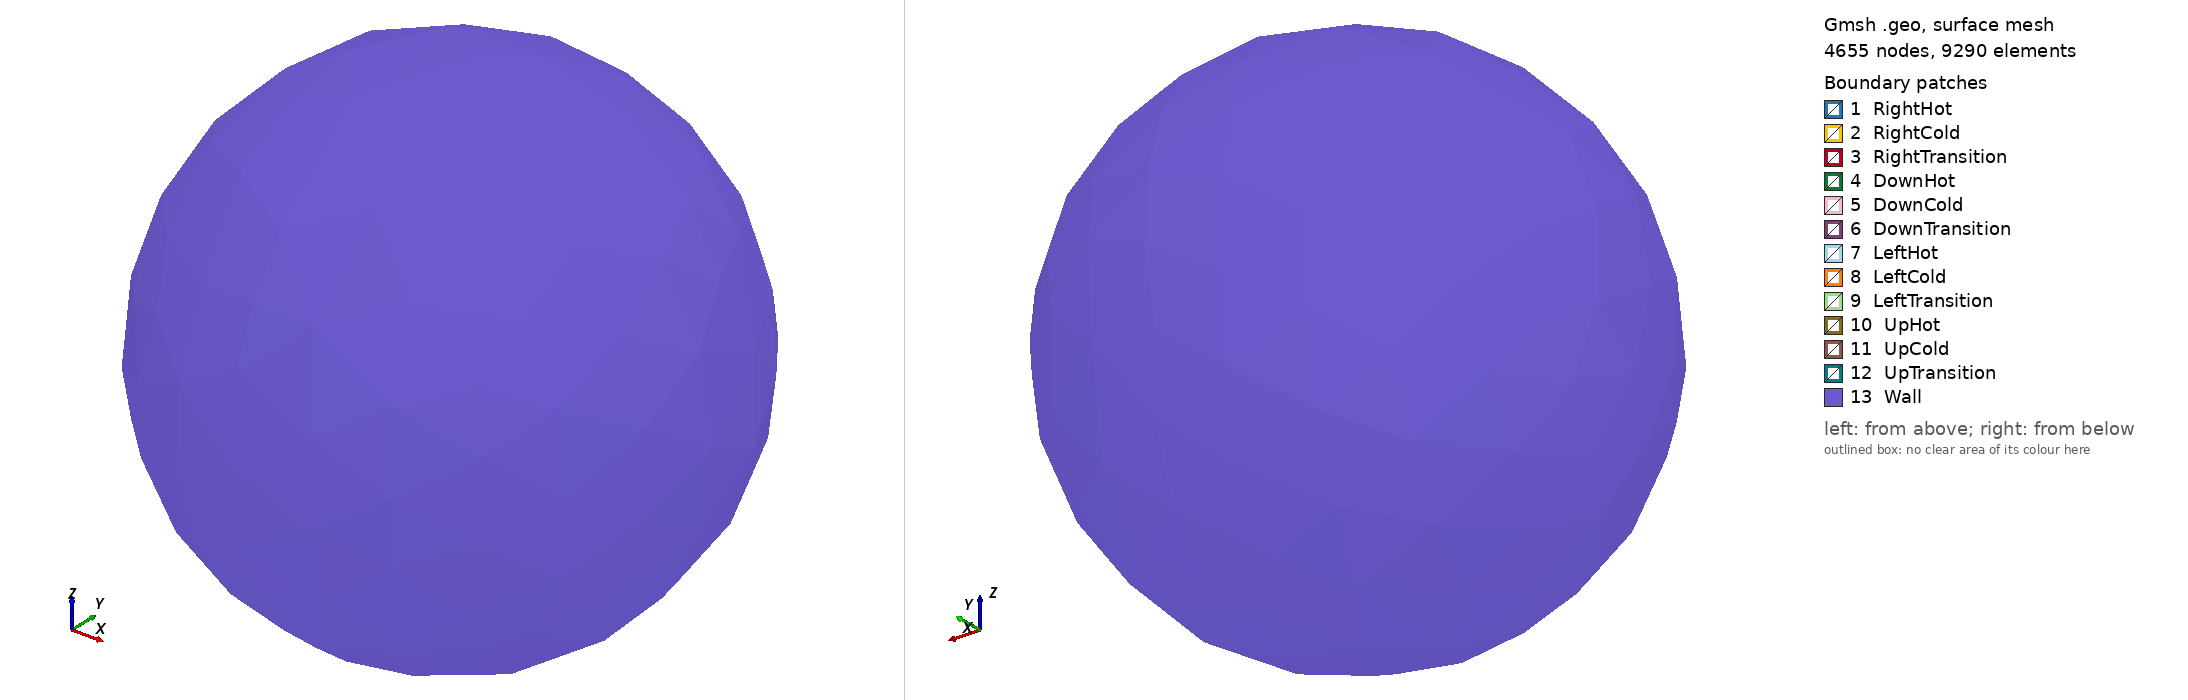

Gmsh geometry script, surface-meshed: 4655 nodes, 9290 surface elements. Boundary patches (legend numbers): 1 RightHot, 2 RightCold, 3 RightTransition, 4 DownHot, 5 DownCold, 6 DownTransition, 7 LeftHot, 8 LeftCold, 9 LeftTransition, 10 UpHot, 11 UpCold, 12 UpTransition, 13 Wall. Left view from above one corner, right view from below the opposite corner. Legend entries are the model's physical surfaces. The drawing asked Gmsh for element sizes between 1% and 20% of the model's largest extent; the script's own settings can give other sizes.

=== diam_0w1_v2.geo (drawn) ===
//+
SetFactory("OpenCASCADE");
Mesh.CharacteristicLengthMax = 0.1;
cp_vane = 0.01;
Mesh.RandomFactor = 5.e-10;
// Choose 2D Algorithm
// 1 : MeshAdapt
// 2 : Automatic
// 5 : Delaunay
// 6 : Frontal-Delaunay
Mesh.Algorithm = 1;
// Choose 3D Algorithm
// 1: Delaunay 
Mesh.Algorithm3D = 1; 
//
vane_diagonal = 1.414235;
//radius = 2 * vane_diagonal;
radius = 2.5;
//xmid = 0.75 * vane_diagonal;
ymid = 0;
//zmid = 0.75 * vane_diagonal;
vane_start = 0.25; //xmid - (vane_diagonal/2);
xmid = vane_start + (vane_diagonal/2);
zmid = vane_start + (vane_diagonal/2);
vane_thickness = 0.05; 
lx = vane_start + vane_diagonal; 
ly = vane_diagonal; 
lz = vane_start + vane_diagonal;

// Right Vane
// (Hot) POINTS

p01 = newp; Point(p01) = {+vane_start, +ymid, +vane_thickness, cp_vane};
p02 = newp; Point(p02) = {+xmid, +ly/2, +vane_thickness, cp_vane};
p03 = newp; Point(p03) = {+lx, +ymid, +vane_thickness, cp_vane};
p04 = newp; Point(p04) = {+xmid, -ly/2, +vane_thickness, cp_vane};
// (Cold) Points
p05 = newp; Point(p05) = {+vane_start, +ymid, -vane_thickness, cp_vane};
p06 = newp; Point(p06) = {+xmid, +ly/2, -vane_thickness, cp_vane};
p07 = newp; Point(p07) = {+lx, +ymid, -vane_thickness, cp_vane};
p08 = newp; Point(p08) = {+xmid, -ly/2, -vane_thickness, cp_vane};
// Bottom Vane
// (Hot) POINTS
p09 = newp; Point(p09) = { +vane_thickness,+ymid, -vane_start, cp_vane};
p10 = newp; Point(p10) = { +vane_thickness,+ly/2, -zmid, cp_vane};
p11 = newp; Point(p11) = { +vane_thickness,+ymid, -lz, cp_vane};
p12 = newp; Point(p12) = { +vane_thickness,-ly/2,-zmid, cp_vane};
// (Cold) Points
p13 = newp; Point(p13) = { -vane_thickness, +ymid, -vane_start, cp_vane};
p14 = newp; Point(p14) = { -vane_thickness, +ly/2, -zmid,cp_vane};
p15 = newp; Point(p15) = { -vane_thickness, +ymid, -lz, cp_vane};
p16 = newp; Point(p16) = { -vane_thickness, -ly/2, -zmid, cp_vane};
// Left Vane
//(HOT) Points
p17 = newp; Point(p17) = {-vane_start, +ymid, -vane_thickness, cp_vane};
p18 = newp; Point(p18) = {-xmid, +ly/2, -vane_thickness, cp_vane};
p19 = newp; Point(p19) = {-lx, +ymid, -vane_thickness, cp_vane};
p20 = newp; Point(p20) = {-xmid, -ly/2, -vane_thickness, cp_vane};
//(COLD) POINTS
p21 = newp; Point(p21) = {-vane_start, +ymid, +vane_thickness, cp_vane};
p22 = newp; Point(p22) = {-xmid, +ly/2, +vane_thickness, cp_vane};
p23 = newp; Point(p23) = {-lx, +ymid, +vane_thickness, cp_vane};
p24 = newp; Point(p24) = {-xmid, -ly/2, +vane_thickness, cp_vane};
// Top Vane
// (HOT) Points
p25 = newp; Point(p25) = { -vane_thickness, +ymid, vane_start, cp_vane};
p26 = newp; Point(p26) = { -vane_thickness, +ly/2, zmid,cp_vane};
p27 = newp; Point(p27) = { -vane_thickness, +ymid, lz, cp_vane};
p28 = newp; Point(p28) = { -vane_thickness, -ly/2, zmid, cp_vane};
// (COLD) POINTS
p29 = newp; Point(p29) = { +vane_thickness,+ymid, vane_start, cp_vane};
p30 = newp; Point(p30) = { +vane_thickness,+ly/2, zmid, cp_vane};
p31 = newp; Point(p31) = { +vane_thickness,+ymid, lz, cp_vane};
p32 = newp; Point(p32) = { +vane_thickness,-ly/2, zmid, cp_vane};

//Connecting Lines
// Right vane
// HOT
l01 = newl; Line(l01) = {p01, p02};
l02 = newl; Line(l02) = {p02, p03};
l03 = newl; Line(l03) = {p03, p04};
l04 = newl; Line(l04) = {p04, p01};
// COLD
l05 = newl; Line(l05) = {p05, p06};
l06 = newl; Line(l06) = {p06, p07};
l07 = newl; Line(l07) = {p07, p08};
l08 = newl; Line(l08) = {p08, p05};
// DOWN VANE
// HOT
l09 = newl; Line(l09) = {p09, p10};
l10 = newl; Line(l10) = {p10, p11};
l11 = newl; Line(l11) = {p11, p12};
l12 = newl; Line(l12) = {p12, p09};
// COLD
l13 = newl; Line(l13) = {p13, p14};
l14 = newl; Line(l14) = {p14, p15};
l15 = newl; Line(l15) = {p15, p16};
l16 = newl; Line(l16) = {p16, p13};
// LEFT vane
// HOT
l17 = newl; Line(l17) = {p17, p18};
l18 = newl; Line(l18) = {p18, p19};
l19 = newl; Line(l19) = {p19, p20};
l20 = newl; Line(l20) = {p20, p17};
// COLD
l21 = newl; Line(l21) = {p21, p22};
l22 = newl; Line(l22) = {p22, p23};
l23 = newl; Line(l23) = {p23, p24};
l24 = newl; Line(l24) = {p24, p21};
// UP
// HOT
l25 = newl; Line(l25) = {p25, p26};
l26 = newl; Line(l26) = {p26, p27};
l27 = newl; Line(l27) = {p27, p28};
l28 = newl; Line(l28) = {p28, p25};
// COLD
l29 = newl; Line(l29) = {p29, p30};
l30 = newl; Line(l30) = {p30, p31};
l31 = newl; Line(l31) = {p31, p32};
l32 = newl; Line(l32) = {p32, p29};
// RIGHT HOT -> COLD
l33 = newl; Line(l33) = {p01, p05};
l34 = newl; Line(l34) = {p02, p06};
l35 = newl; Line(l35) = {p03, p07};
l36 = newl; Line(l36) = {p04, p08};
// DOWN HOT -> COLD
l37 = newl; Line(l37) = {p09, p13};
l38 = newl; Line(l38) = {p10, p14};
l39 = newl; Line(l39) = {p11, p15};
l40 = newl; Line(l40) = {p12, p16};
// LEFT HOT -> COLD
l41 = newl; Line(l41) = {p17, p21};
l42 = newl; Line(l42) = {p18, p22};
l43 = newl; Line(l43) = {p19, p23};
l44 = newl; Line(l44) = {p20, p24};
// UP HOT -> COLD
l45 = newl; Line(l45) = {p25, p29};
l46 = newl; Line(l46) = {p26, p30};
l47 = newl; Line(l47) = {p27, p31};
l48 = newl; Line(l48) = {p28, p32};

//CURVES
// RIGHT
rh_cl = newcl; Curve Loop(rh_cl) = {l01, l02, l03, l04};
rc_cl = newcl; Curve Loop(rc_cl) = {l05, l06, l07, l08};
rt1_cl = newcl; Curve Loop(rt1_cl) = {+l01,+l34,-l05,-l33};
rt2_cl = newcl; Curve Loop(rt2_cl) = {+l02,+l35,-l06,-l34};
rb1_cl = newcl; Curve Loop(rb1_cl) = {-l04,+l36,+l08,-l33};
rb2_cl = newcl; Curve Loop(rb2_cl) = {-l03,+l35,+l07,-l36};
// DOWN
dh_cl = newcl; Curve Loop(dh_cl) = {l09, l10, l11, l12};
dc_cl = newcl; Curve Loop(dc_cl) = {l13, l14, l15, l16};
dt1_cl = newcl; Curve Loop(dt1_cl) = {+l09,+l38,-l13,-l37};
dt2_cl = newcl; Curve Loop(dt2_cl) = {+l10,+l39,-l14,-l38};
db1_cl = newcl; Curve Loop(db1_cl) = {-l12,+l40,+l16,-l37};
db2_cl = newcl; Curve Loop(db2_cl) = {-l11,+l39,+l15,-l40};
// LEFT
lh_cl = newcl; Curve Loop(lh_cl) = {l17, l18, l19, l20};
lc_cl = newcl; Curve Loop(lc_cl) = {l21, l22, l23, l24};
lt1_cl = newcl; Curve Loop(lt1_cl) = {+l17,+l42,-l21,-l41};
lt2_cl = newcl; Curve Loop(lt2_cl) = {+l18,+l43,-l22,-l42};
lb1_cl = newcl; Curve Loop(lb1_cl) = {-l20,+l44,+l24,-l41};
lb2_cl = newcl; Curve Loop(lb2_cl) = {-l19,+l43,+l23,-l44};
// UP
uh_cl = newcl; Curve Loop(uh_cl) = {l25, l26, l27, l28};
uc_cl = newcl; Curve Loop(uc_cl) = {l29, l30, l31, l32};
ut_cl = newcl; Curve Loop(ut_cl) = {+l25, +l26, +l47, -l30, -l29, -l45};
ub_cl = newcl; Curve Loop(ub_cl) = {-l28, -l27, +l47, +l31, +l32, -l45};
ut1_cl = newcl; Curve Loop(ut1_cl) = {+l25,+l46,-l29,-l45};
ut2_cl = newcl; Curve Loop(ut2_cl) = {+l26,+l47,-l30,-l46};
ub1_cl = newcl; Curve Loop(ub1_cl) = {-l28,+l48,+l32,-l45};
ub2_cl = newcl; Curve Loop(ub2_cl) = {-l27,+l47,+l31,-l48};
// Surfaces
// RIGHT VANE
rh_s = news; Surface(rh_s) = {rh_cl};
rc_s = news; Surface(rc_s) = {rc_cl};
rt1_s = news; Surface(rt1_s) = {rt1_cl};
rb1_s = news; Surface(rb1_s) = {rb1_cl};
rt2_s = news; Surface(rt2_s) = {rt2_cl};
rb2_s = news; Surface(rb2_s) = {rb2_cl};
// DOWN VANE
dh_s = news; Surface(dh_s) = {dh_cl};
dc_s = news; Surface(dc_s) = {dc_cl};
dt1_s = news; Surface(dt1_s) = {dt1_cl};
db1_s = news; Surface(db1_s) = {db1_cl};
dt2_s = news; Surface(dt2_s) = {dt2_cl};
db2_s = news; Surface(db2_s) = {db2_cl};
// LEFT VANE
lh_s = news; Surface(lh_s) = {lh_cl};
lc_s = news; Surface(lc_s) = {lc_cl};
lt1_s = news; Surface(lt1_s) = {lt1_cl};
lb1_s = news; Surface(lb1_s) = {lb1_cl};
lt2_s = news; Surface(lt2_s) = {lt2_cl};
lb2_s = news; Surface(lb2_s) = {lb2_cl};
// UP VANE
uh_s = news; Surface(uh_s) = {uh_cl};
uc_s = news; Surface(uc_s) = {uc_cl};
ut1_s = news; Surface(ut1_s) = {ut1_cl};
ub1_s = news; Surface(ub1_s) = {ub1_cl};
ut2_s = news; Surface(ut2_s) = {ut2_cl};
ub2_s = news; Surface(ub2_s) = {ub2_cl};
//
// Physical Surfaces
// RIGHT VANE
Physical Surface("RightHot",188) = {rh_s};
Physical Surface("RightCold",183) = {rc_s};
Physical Surface("RightTransition",1820) = {rt1_s, rt2_s,rb1_s, rb2_s};
//Physical Surface("RightTransitionTop",182020) = {rt1_s, rt2_s};
//Physical Surface("RightTransitionBottom",18202) = {rb1_s, rb2_s};
// DOWN VANE
Physical Surface("DownHot", 48) = {dh_s};
Physical Surface("DownCold",43) = {dc_s};
Physical Surface("DownTransition",420) = {dt1_s, dt2_s, db1_s, db2_s};
//Physical Surface("DownTransitionTop",42020) = {dt1_s, dt2_s};
//Physical Surface("DownTransitionBottom",4202) = {db1_s, db2_s};
// LEFT VANE
Physical Surface("LeftHot",128) = {lh_s};
Physical Surface("LeftCold",123) = {lc_s};
Physical Surface("LeftTransition",1220) = {lt1_s, lt2_s, lb1_s, lb2_s};
//Physical Surface("LeftTransitionTop",122020) = {lt1_s, lt2_s};
//Physical Surface("LeftTransitionBottom",12202) = {lb1_s, lb2_s};
// UP VANE
Physical Surface("UpHot", 218) = {uh_s};
Physical Surface("UpCold",213) = {uc_s};
Physical Surface("UpTransition",2120) = {ut1_s, ut2_s, ub1_s, ub2_s};
//Physical Surface("UpTransitionTop",212020) = {ut1_s, ut2_s};
//Physical Surface("UpTransitionBottom",21202) = {ub1_s, ub2_s};
//+
r_sl = newsl; Surface Loop(r_sl) = {rh_s, rc_s, rt1_s, rt2_s, rb1_s, rb2_s};
d_sl = newsl; Surface Loop(d_sl) = {dh_s, dc_s, dt1_s, dt2_s, db1_s, db2_s};
l_sl = newsl; Surface Loop(l_sl) = {lh_s, lc_s, lt1_s, lt2_s, lb1_s, lb2_s};
u_sl = newsl; Surface Loop(u_sl) = {uh_s, uc_s, ut1_s, ut2_s, ub1_s, ub2_s};
v_r =newv; Volume(v_r) = {r_sl};
v_d =newv; Volume(v_d) = {d_sl};
v_l =newv; Volume(v_l) = {l_sl};
v_u =newv; Volume(v_u) = {u_sl};
//+
glass = newv; Sphere(glass) = {0, 0, 0, radius};
//
Physical Surface("Wall", 23) = {99};
//
 Physical Volume ("VOLUME",  8888) = { BooleanDifference{ Volume{glass}; Delete;
 }{ Volume{v_r}; Volume{v_d}; Volume{v_l}; Volume{v_u}; }
 };
